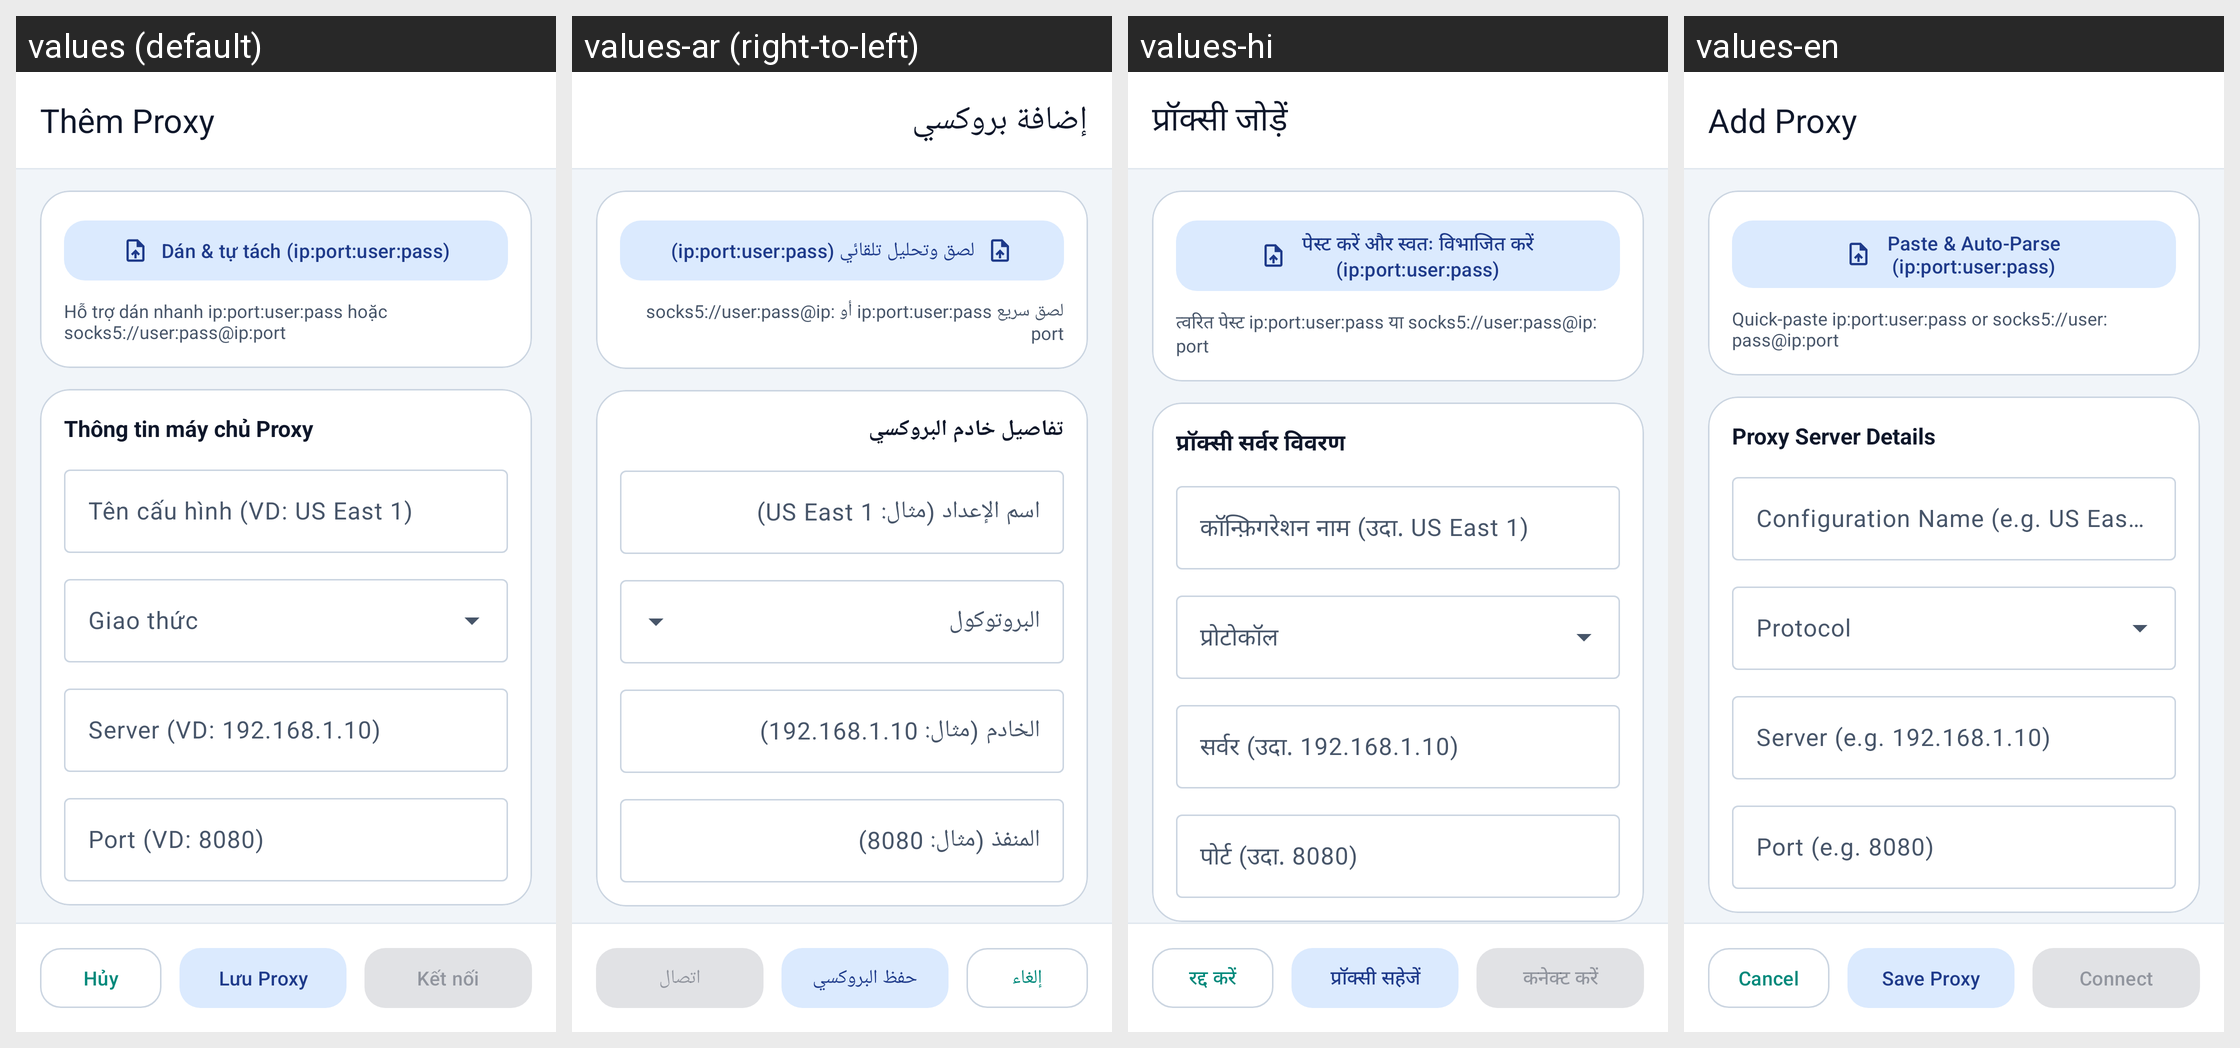

The same Android screen rendered under several of its app's locales, left to right. List the strings drawn on it with the default value and each locale's translation.
Android screen res/layout/activity_add_edit_proxy.xml rendered under 4 locales, left to right: values (default), values-ar (right-to-left), values-hi, values-en. Device: Nexus 5 (rendered at 1080×1920; each locale shown at half size, 540×960, under a caption strip naming it); theme Theme.ProxyFlow.
Other locales in the repository, not shown: values-de, values-es, values-in, values-it, values-ja, values-ko, values-pt, values-vi.
Strings drawn on this screen, with the default value and each locale's value (text and hints the layout hard-codes, and strings that could not be matched under every locale, appear in the picture but are not listed):

title_add_proxy
  values: Thêm Proxy
  values-ar: إضافة بروكسي
  values-hi: प्रॉक्सी जोड़ें
  values-en: Add Proxy

action_paste_parse
  values: Dán & tự tách (ip:port:user:pass)
  values-ar: لصق وتحليل تلقائي (ip:port:user:pass)
  values-hi: पेस्ट करें और स्वतः विभाजित करें (ip:port:user:pass)
  values-en: Paste & Auto-Parse (ip:port:user:pass)

label_quick_paste_tip
  values: Hỗ trợ dán nhanh ip:port:user:pass hoặc socks5://user:pass@ip:port
  values-ar: لصق سريع ip:port:user:pass أو socks5://user:pass@ip:port
  values-hi: त्वरित पेस्ट ip:port:user:pass या socks5://user:pass@ip:port
  values-en: Quick-paste ip:port:user:pass or socks5://user:pass@ip:port

section_proxy_server
  values: Thông tin máy chủ Proxy
  values-ar: تفاصيل خادم البروكسي
  values-hi: प्रॉक्सी सर्वर विवरण
  values-en: Proxy Server Details

hint_proxy_name
  values: Tên cấu hình (VD: US East 1)
  values-ar: اسم الإعداد (مثال: US East 1)
  values-hi: कॉन्फ़िगरेशन नाम (उदा. US East 1)
  values-en: Configuration Name (e.g. US East 1)

hint_proxy_host
  values: Server (VD: 192.168.1.10)
  values-ar: الخادم (مثال: 192.168.1.10)
  values-hi: सर्वर (उदा. 192.168.1.10)
  values-en: Server (e.g. 192.168.1.10)

hint_proxy_port
  values: Port (VD: 8080)
  values-ar: المنفذ (مثال: 8080)
  values-hi: पोर्ट (उदा. 8080)
  values-en: Port (e.g. 8080)

action_cancel
  values: Hủy
  values-ar: إلغاء
  values-hi: रद्द करें
  values-en: Cancel

action_save
  values: Lưu Proxy
  values-ar: حفظ البروكسي
  values-hi: प्रॉक्सी सहेजें
  values-en: Save Proxy

action_save_and_connect
  values: Kết nối
  values-ar: اتصال
  values-hi: कनेक्ट करें
  values-en: Connect
